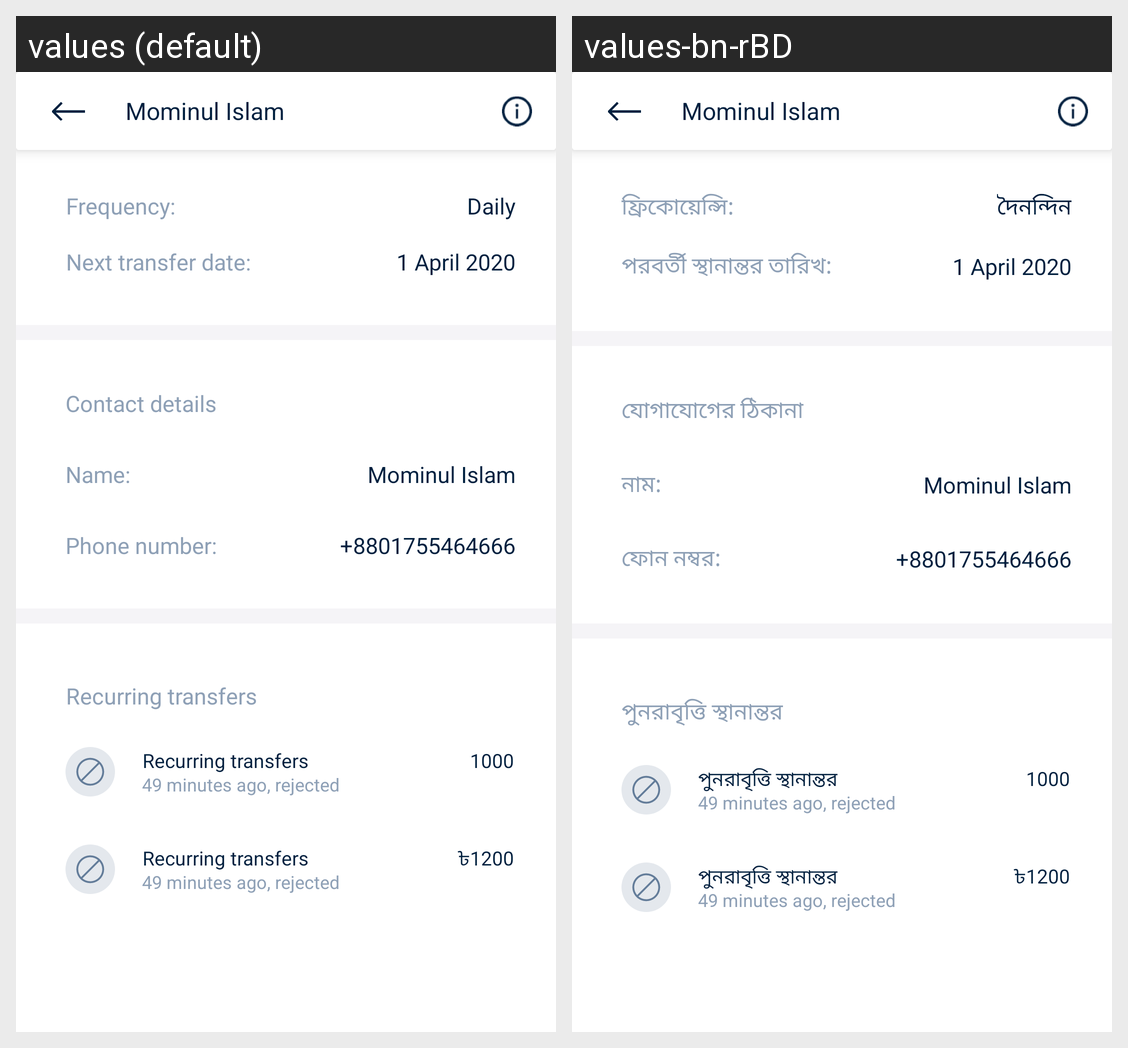

Translations of the strings shown on this Android screen, per locale in the grid:
Android screen res/layout/schedule_profile_edit_layout.xml rendered under 2 locales, left to right: values (default), values-bn-rBD. Device: Nexus 5 (rendered at 1080×1920; each locale shown at half size, 540×960, under a caption strip naming it); theme FullScreen.
Strings drawn on this screen, with the default value and each locale's value (text and hints the layout hard-codes, and strings that could not be matched under every locale, appear in the picture but are not listed):

frequency
  values: Frequency:
  values-bn-rBD: ফ্রিকোয়েন্সি:

contact_details
  values: Contact details
  values-bn-rBD: যোগাযোগের ঠিকানা

name1
  values: Name:
  values-bn-rBD: নাম:

phone_number1
  values: Phone number:
  values-bn-rBD: ফোন নম্বর:

recurring_transfers
  values: Recurring transfers
  values-bn-rBD: পুনরাবৃত্তি স্থানান্তর

next_transfer_date1
  values: Next transfer date:
  values-bn-rBD: পরবর্তী স্থানান্তর তারিখ:

daily
  values: Daily
  values-bn-rBD: দৈনন্দিন

_1000
  values: 1000
  values-bn-rBD: 1000
